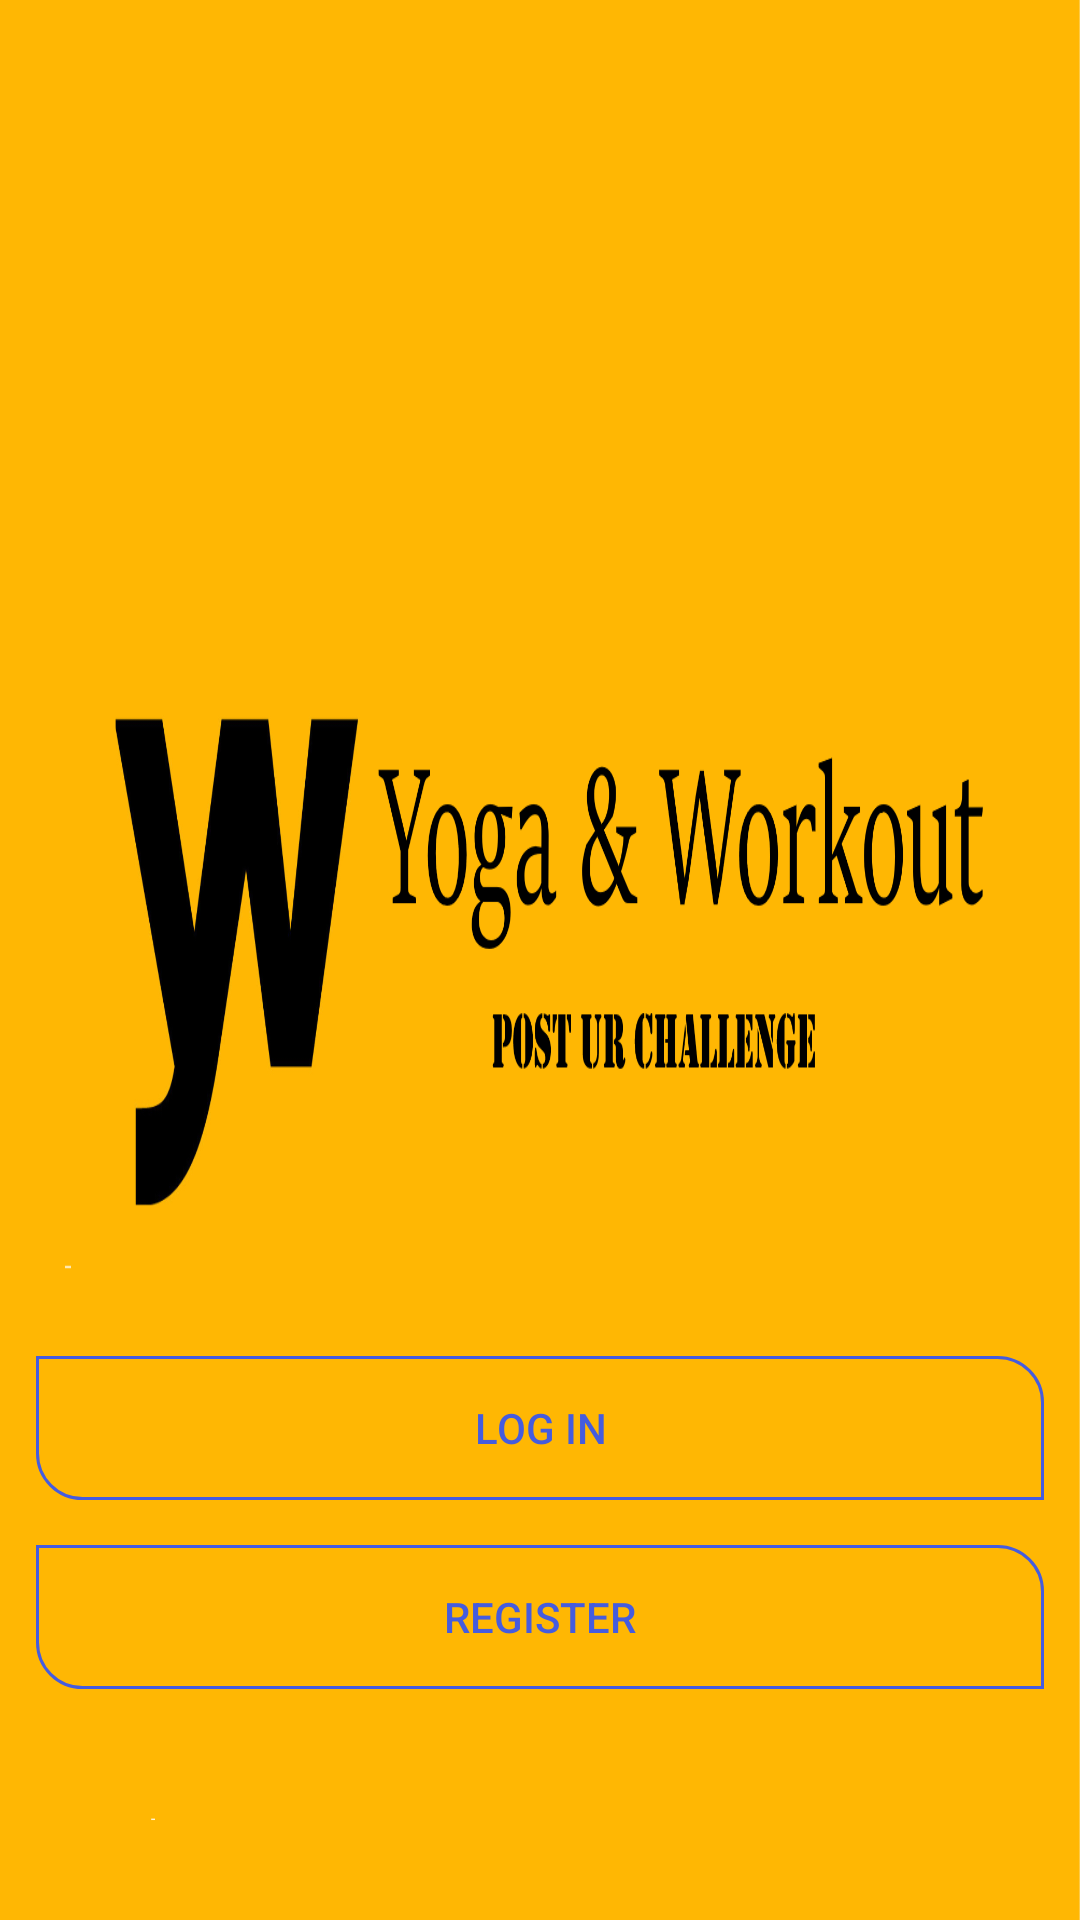

The Android layout XML behind this screen, and the referenced resources:
<!-- AndroidManifest.xml: application theme AppTheme -->
<!-- res/layout/activity_start.xml -->
<?xml version="1.0" encoding="utf-8"?>
<LinearLayout xmlns:android="http://schemas.android.com/apk/res/android"
    xmlns:app="http://schemas.android.com/apk/res-auto"
    xmlns:tools="http://schemas.android.com/tools"
    android:layout_width="match_parent"
    android:layout_height="match_parent"
    tools:context=".StartActivity"
    android:padding="12dp"
    android:layout_gravity="center"
    android:orientation="vertical"
    android:background="@drawable/logo_new">

    <androidx.appcompat.widget.AppCompatImageView
        android:layout_width="398dp"
        android:layout_height="425dp" />

    <Button
            android:id="@+id/login"
            android:layout_height="wrap_content"
            android:layout_width="match_parent"
            android:text="Log in"
            android:layout_marginTop="15dp"
            android:textColor="@color/colorPrimary"
        android:background="@drawable/text_view"/>
    <Button
        android:id="@+id/register"
        android:layout_height="wrap_content"
        android:layout_width="match_parent"
        android:text="Register"
        android:layout_marginTop="15dp"
        android:textColor="@color/colorPrimary"
        android:background="@drawable/text_view"/>


</LinearLayout>
<!-- resources referenced by this layout -->
<resources>
  <color name="colorPrimary">#455cde</color>
  <!-- drawable logo_new: png bitmap (drawable, 102614 bytes) -->
  <!-- drawable text_view (drawable) -->
  <?xml version="1.0" encoding="utf-8"?>
  <shape xmlns:android="http://schemas.android.com/apk/res/android"
      android:shape="rectangle">
  
      <corners android:bottomLeftRadius="15dp"
          android:topRightRadius="15dp"/>
  
      <solid android:color="#00EEEEEE"> </solid>
      <stroke android:width="1dp"
          android:color="@color/colorPrimary"
          />
  </shape>
  <style name="AppTheme" parent="Theme.AppCompat.Light.NoActionBar">
          
      </style>
</resources>
